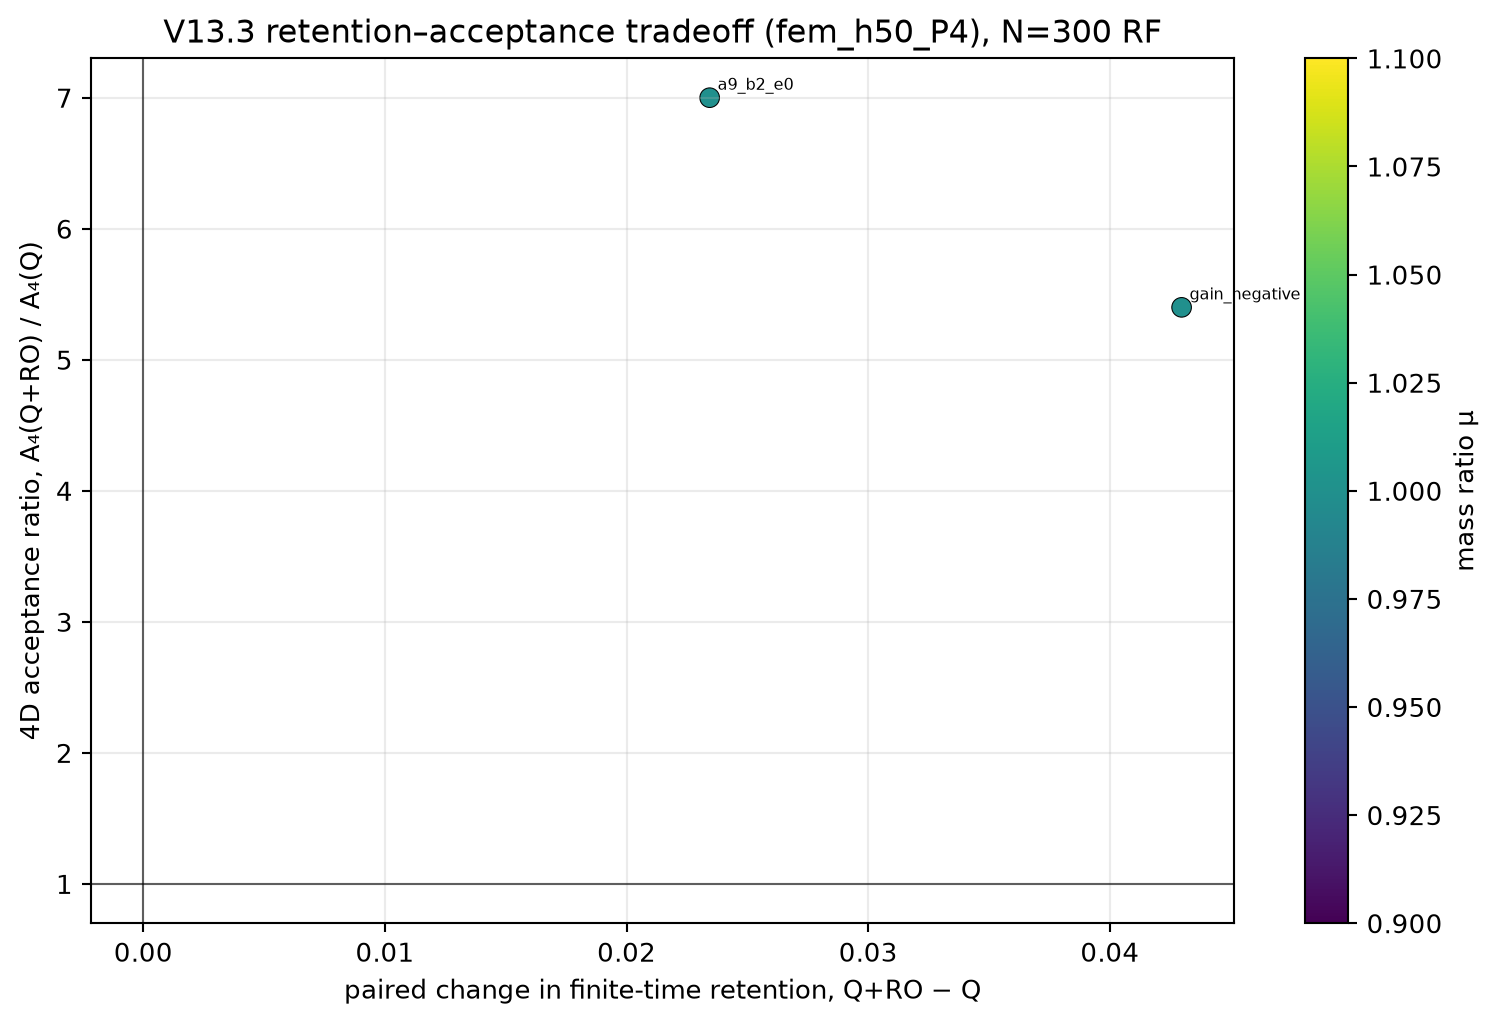

Source data for this figure (header and first rows):
field_mode, point_id, mu, horizon_RF, Q_P_ret, RO_P_ret, paired_RO_minus_Q_P_ret_lower_mean, paired_RO_minus_Q_P_ret_upper_mean, Q_A4_lower_mean_m4_s2, Q_A4_upper_mean_m4_s2, RO_A4_lower_mean_m4_s2, RO_A4_upper_mean_m4_s2, A4_ratio_lower, A4_ratio_upper, A4_ratio_paired_bootstrap_t95_low, A4_ratio_paired_bootstrap_t95_high, paired_delta_A4_lower_mean_m4_s2, paired_delta_A4_upper_mean_m4_s2, ratio_method, domain, status
fem_h50_P4, a9_b2_e0, 1.0, 300, 0.003906, 0.02734, 0.02344, 0.02344, 0.6539, 0.6539, 4.577, 4.577, 7.0, 7.0, 2.75, 17.0, 3.923, 3.923, ratio of QMC replicate means; paired boo…, uniform-area position disk r<=7.5 mm; un…, resolved
fem_h50_P4, ro_gain_negative, 1.0, 300, 0.009766, 0.05273, 0.04297, 0.04297, 1.635, 1.635, 8.827, 8.827, 5.4, 5.4, 2.8, 25.0, 7.193, 7.193, ratio of QMC replicate means; paired boo…, uniform-area position disk r<=7.5 mm; un…, resolved
